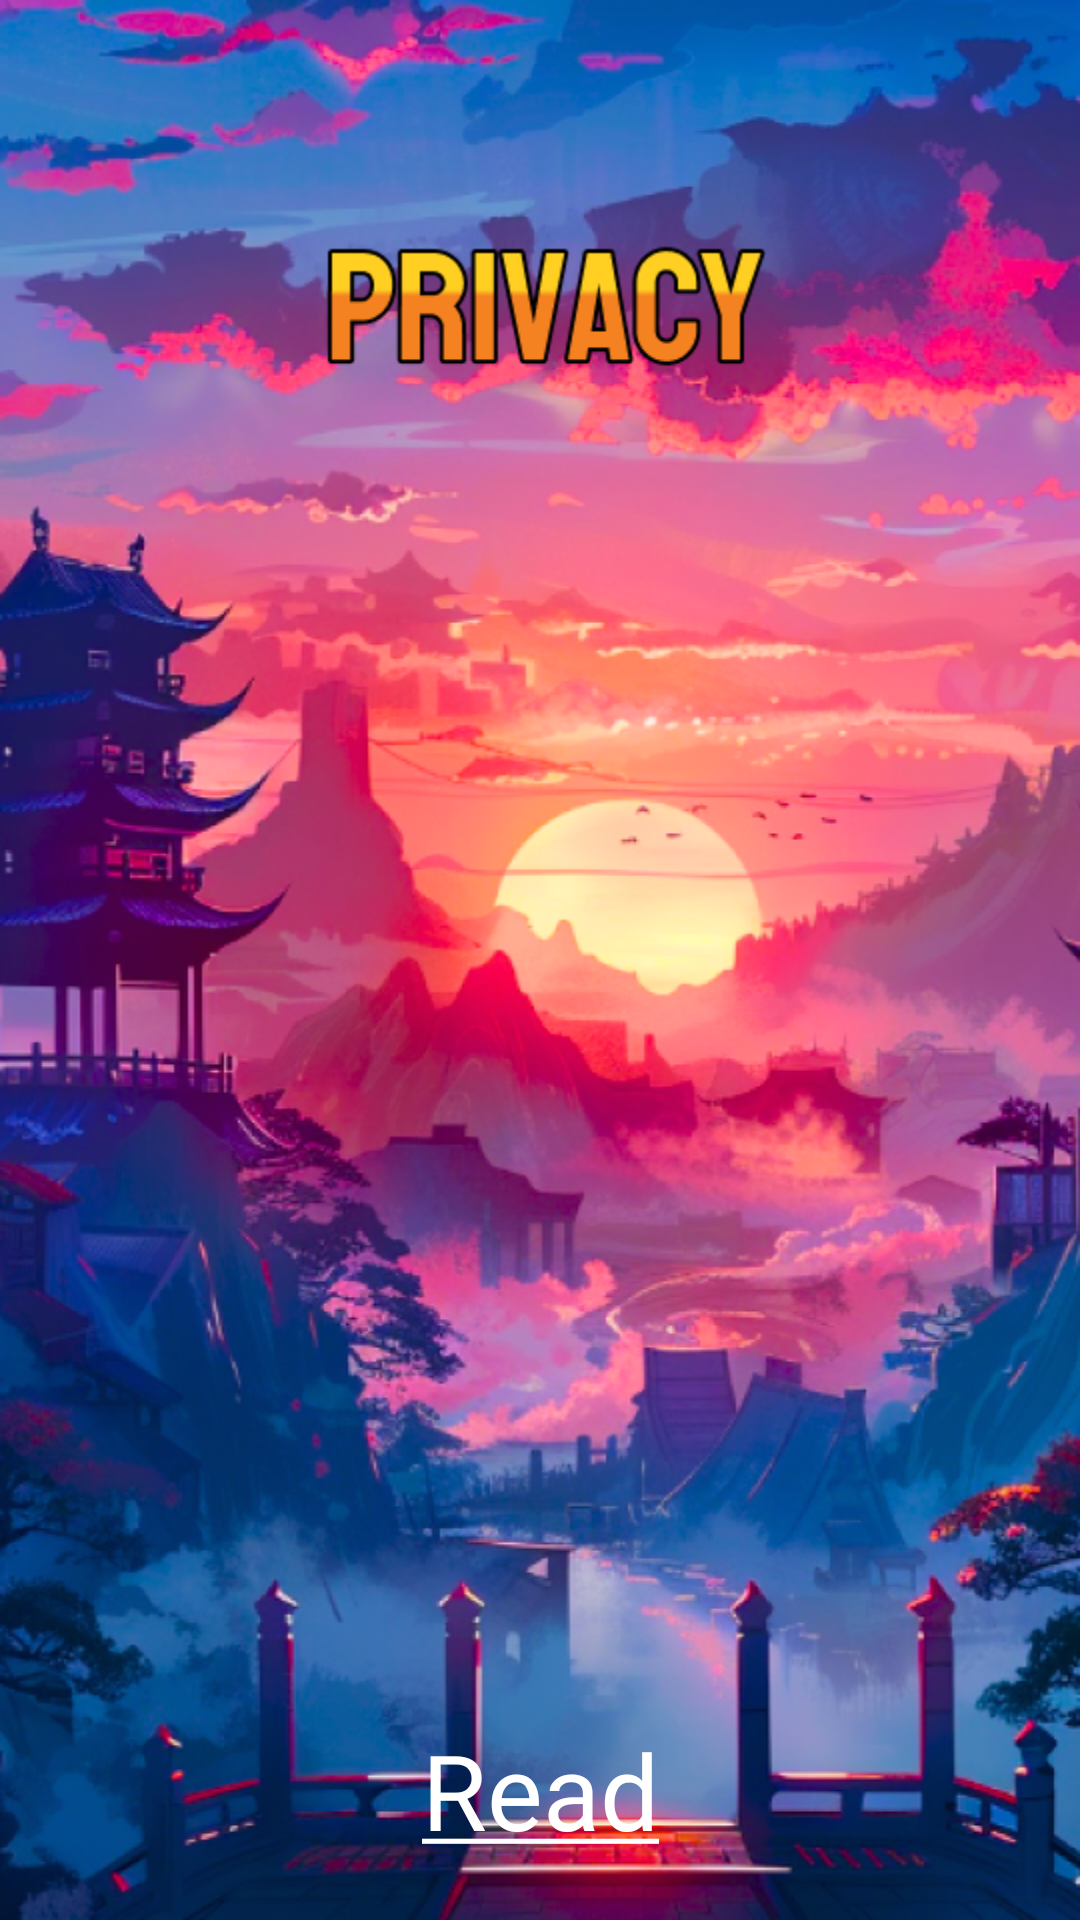

Layout XML and referenced resources for this Android screen:
<!-- AndroidManifest.xml: application theme Theme.CipherQuests -->
<!-- res/layout/activity_privacy.xml -->
<?xml version="1.0" encoding="utf-8"?>
<androidx.constraintlayout.widget.ConstraintLayout xmlns:android="http://schemas.android.com/apk/res/android"
    xmlns:app="http://schemas.android.com/apk/res-auto"
    xmlns:tools="http://schemas.android.com/tools"
    android:id="@+id/main_privacy"
    android:layout_width="match_parent"
    android:layout_height="match_parent"
    android:background="@drawable/background_privacy"
    tools:context=".ui.privacy.PrivacyActivity">

    <TextView
        android:id="@+id/text_read"
        android:layout_width="wrap_content"
        android:layout_height="wrap_content"
        android:layout_marginBottom="20dp"
        android:fontFamily="@font/bayon"
        android:text="@string/text_read_privacy"
        android:textAlignment="center"
        android:textColor="@color/white"
        android:textSize="@dimen/sp35"
        app:layout_constraintBottom_toTopOf="@+id/button_accept_privacy"
        app:layout_constraintEnd_toEndOf="parent"
        app:layout_constraintStart_toStartOf="parent" />

    <ImageView
        android:id="@+id/button_accept_privacy"
        android:layout_width="wrap_content"
        android:layout_height="wrap_content"
        android:layout_marginBottom="50dp"
        android:background="@drawable/button_accept"
        android:visibility="gone"
        android:clickable="true"
        android:contentDescription="@string/button_accept_privacy"
        android:focusable="true"
        app:layout_constraintBottom_toBottomOf="parent"
        app:layout_constraintEnd_toEndOf="parent"
        app:layout_constraintStart_toStartOf="parent" />

</androidx.constraintlayout.widget.ConstraintLayout>
<!-- resources referenced by this layout -->
<resources>
  <color name="white">#FFFFFFFF</color>
  <dimen name="sp35">35sp</dimen>
  <!-- drawable background_privacy: png bitmap (drawable, 901561 bytes) -->
  <!-- drawable button_accept: png bitmap (drawable, 17743 bytes) -->
  <string name="button_accept_privacy">button_accept_privacy</string>
  <string name="text_read_privacy"><u>Read</u></string>
  <style name="Theme.CipherQuests" parent="Base.Theme.CipherQuests" />
  <style name="Base.Theme.CipherQuests" parent="Theme.Material3.DayNight.NoActionBar">
          <item name="android:windowNoTitle">true</item>
          <item name="android:windowFullscreen">true</item>
      </style>
</resources>
